Dataset: dataset (GitHub, LaLils/ACS-Java). Classes: croco candy, croco blue, croco yellow, croco red, croco green, dragibus candy, dragibus blue, dragibus yellow, dragibus black, dragibus pink, dragibus red, dragibus green, fraise, fraise fraise, oeuf, oeuf oeuf, ourson, ourson jaune, ourson rouge, ourson vert, schtroumpf, schtroumpf blanc, schtroumpf jaune, schtroumpf rouge.

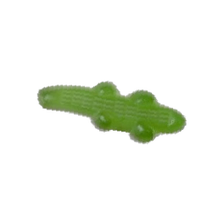
Label: croco green

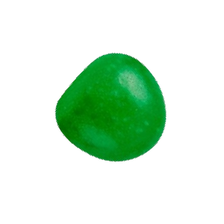
Label: dragibus candy

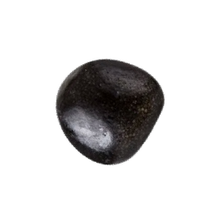
Label: dragibus black

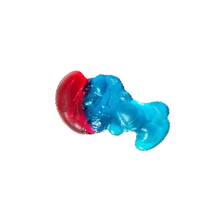
Label: schtroumpf rouge

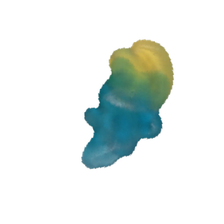
Label: schtroumpf

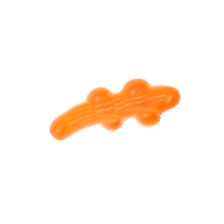
Label: croco candy
